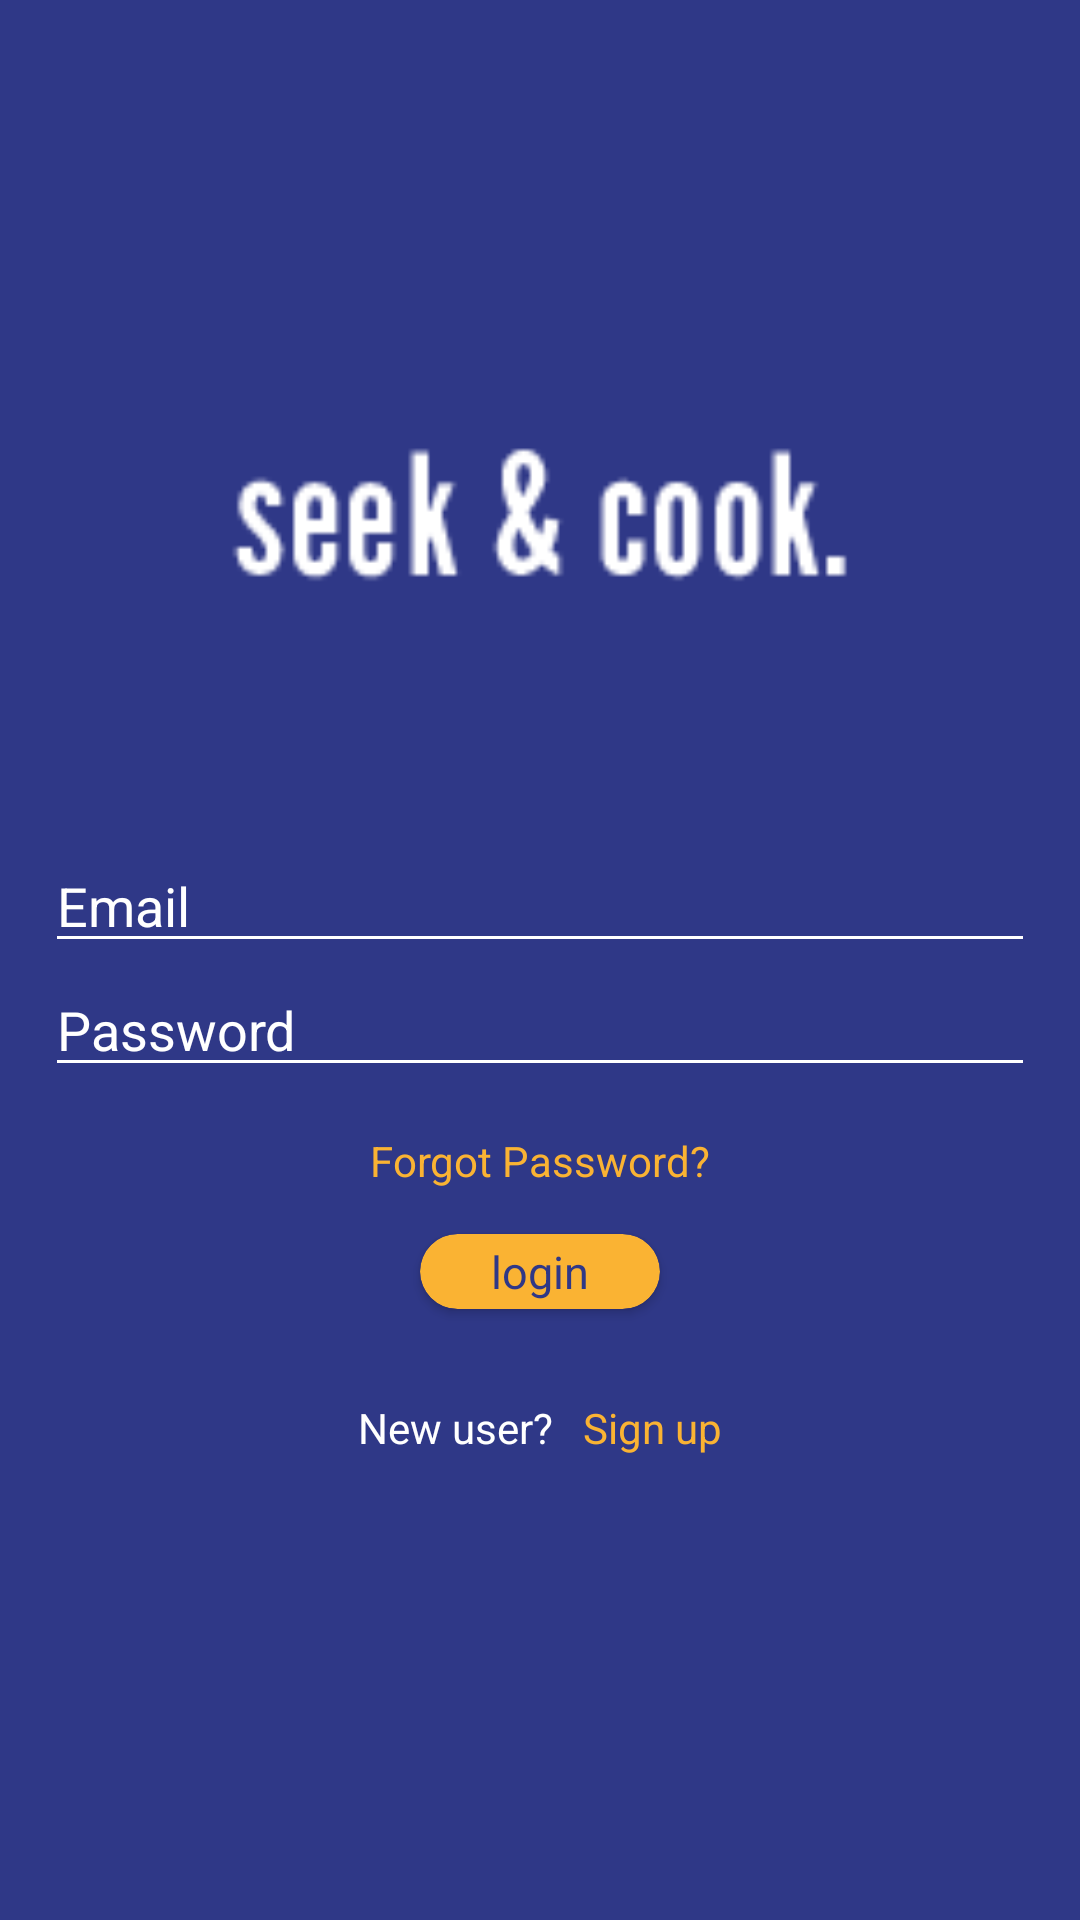

Android layout source for this screen:
<!-- AndroidManifest.xml: application theme Theme.Matchrecipe -->
<!-- res/layout/activity_loginuser.xml -->
<?xml version="1.0" encoding="utf-8"?>
<RelativeLayout
    xmlns:android="http://schemas.android.com/apk/res/android"
    xmlns:app="http://schemas.android.com/apk/res-auto"
    xmlns:tools="http://schemas.android.com/tools"
    android:layout_width="match_parent"
    android:layout_height="match_parent"
    tools:context=".MainActivity"
    android:background="#2f3887">

    <ImageView
        android:id="@+id/imageView2"
        android:layout_width="309dp"
        android:layout_height="500dp"
        android:layout_alignParentTop="true"
        android:layout_centerHorizontal="true"
        android:layout_marginTop="-71dp"
        app:srcCompat="@drawable/hklogo" />

    <LinearLayout
        android:layout_width="match_parent"
        android:layout_height="wrap_content"
        android:layout_below="@id/imageView2"
        android:layout_alignParentStart="true"
        android:layout_centerVertical="true"
        android:layout_marginTop="-150dp"
        android:orientation="vertical">

        <EditText
            android:layout_width="match_parent"
            android:layout_height="match_parent"
            android:fontFamily="sans-serif"
            android:layout_marginLeft="15dp"
            android:layout_marginRight="15dp"
            android:backgroundTint="#fff"
            android:foregroundTint="#fff"
            android:hint="Email"
            android:textColor="#fff"
            android:textColorHint="#fff" />

        <EditText
            android:layout_width="match_parent"
            android:layout_height="match_parent"
            android:fontFamily="sans-serif"
            android:layout_marginLeft="15dp"
            android:layout_marginRight="15dp"
            android:backgroundTint="#fff"
            android:foregroundTint="#fff"
            android:hint="Password"
            android:textColor="#fff"
            android:textColorHint="#fff" />

        <TextView
            android:layout_width="wrap_content"
            android:layout_height="wrap_content"
            android:layout_gravity="center"
            android:fontFamily="sans-serif"
            android:layout_marginTop="15dp"
            android:text="Forgot Password?"
            android:textColor="#FAB333" />


        <androidx.cardview.widget.CardView
            android:layout_width="80dp"
            android:layout_height="25dp"
            android:layout_gravity="center"
            android:layout_marginTop="15dp"
            app:cardBackgroundColor="#FAB333"
            app:cardCornerRadius="25dp">

            <TextView
                android:layout_width="wrap_content"
                android:layout_height="wrap_content"
                android:layout_gravity="center"
                android:fontFamily="sans-serif"
                android:text="login"
                android:textColor="#2F3887"
                android:textSize="15dp" />
        </androidx.cardview.widget.CardView>

        <LinearLayout
            android:layout_width="wrap_content"
            android:layout_height="wrap_content"
            android:orientation="horizontal"
            android:layout_gravity="center"
            android:layout_marginTop="30dp">

            <TextView
                android:layout_width="wrap_content"
                android:layout_height="wrap_content"
                android:fontFamily="sans-serif"
                android:text="New user?"
                android:textColor="#fff" />

            <TextView
                android:layout_width="wrap_content"
                android:layout_height="wrap_content"
                android:fontFamily="sans-serif"
                android:textColor="#FAB333"
                android:text="Sign up"
                android:layout_marginLeft="10dp" />

        </LinearLayout>
    </LinearLayout>
</RelativeLayout>
<!-- resources referenced by this layout -->
<resources>
  <!-- drawable hklogo: png bitmap (drawable, 1383 bytes) -->
  <style name="Theme.Matchrecipe" parent="Theme.MaterialComponents.DayNight.NoActionBar">
          
          <item name="colorPrimary">@color/purple_500</item>
          <item name="colorPrimaryVariant">@color/purple_700</item>
          <item name="colorOnPrimary">@color/white</item>
          
          <item name="colorSecondary">@color/teal_200</item>
          <item name="colorSecondaryVariant">@color/teal_700</item>
          <item name="colorOnSecondary">@color/black</item>
          
          <item name="android:statusBarColor" tools:targetApi="l">?attr/colorPrimaryVariant</item>
          
      </style>
  <!-- not gathered from this repository: default colours our renderer supplied (Android Studio template values) -->
  <color name="purple_500">#FF6200EE</color>
  <color name="purple_700">#FF3700B3</color>
  <color name="teal_200">#FF03DAC5</color>
  <color name="teal_700">#FF018786</color>
  <color name="black">#FF000000</color>
  <color name="white">#FFFFFFFF</color>
</resources>
